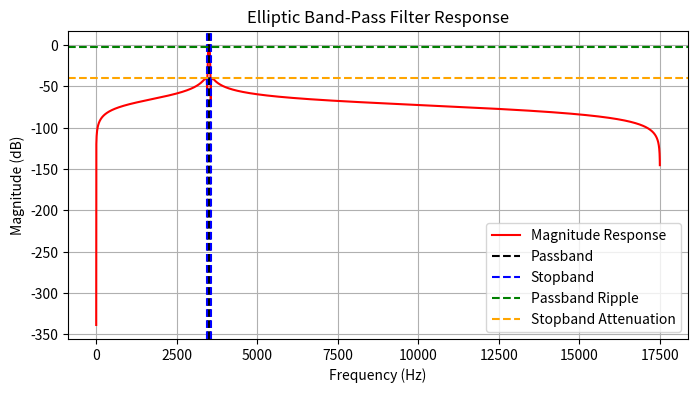

The script that saved this image:
import numpy as np
import matplotlib.pyplot as plt
from scipy.signal import ellip, ellipord, freqz

# Specifications
fs = 35000  # Sampling frequency (arbitrary, ensure it's much higher than max frequency)
fpass = [3475, 3525]  # Passband frequencies (Hz)
fstop = [3450, 3550]  # Stopband frequencies (Hz)
gpass = 3  # Passband ripple (dB)
gstop = 40  # Stopband attenuation (dB)

# Normalize frequencies
wp = np.array(fpass) / (fs / 2)
ws = np.array(fstop) / (fs / 2)

# Design filter
n, wn = ellipord(wp, ws, gpass, gstop)
b, a = ellip(n, gpass, gstop, wn, btype='band')

# Frequency response
w, h = freqz(b, a, worN=8000)
frequencies = w * fs / (2 * np.pi)

# Plot
plt.figure(figsize=(8, 4))
plt.plot(frequencies, 20 * np.log10(abs(h)), 'r', label='Magnitude Response')
plt.axvline(fpass[0], color='k', linestyle='--', label='Passband')
plt.axvline(fpass[1], color='k', linestyle='--')
plt.axvline(fstop[0], color='b', linestyle='--', label='Stopband')
plt.axvline(fstop[1], color='b', linestyle='--')
plt.axhline(-gpass, color='g', linestyle='--', label='Passband Ripple')
plt.axhline(-gstop, color='orange', linestyle='--', label='Stopband Attenuation')
plt.title('Elliptic Band-Pass Filter Response')
plt.xlabel('Frequency (Hz)')
plt.ylabel('Magnitude (dB)')
plt.grid()
plt.legend()
plt.show()
